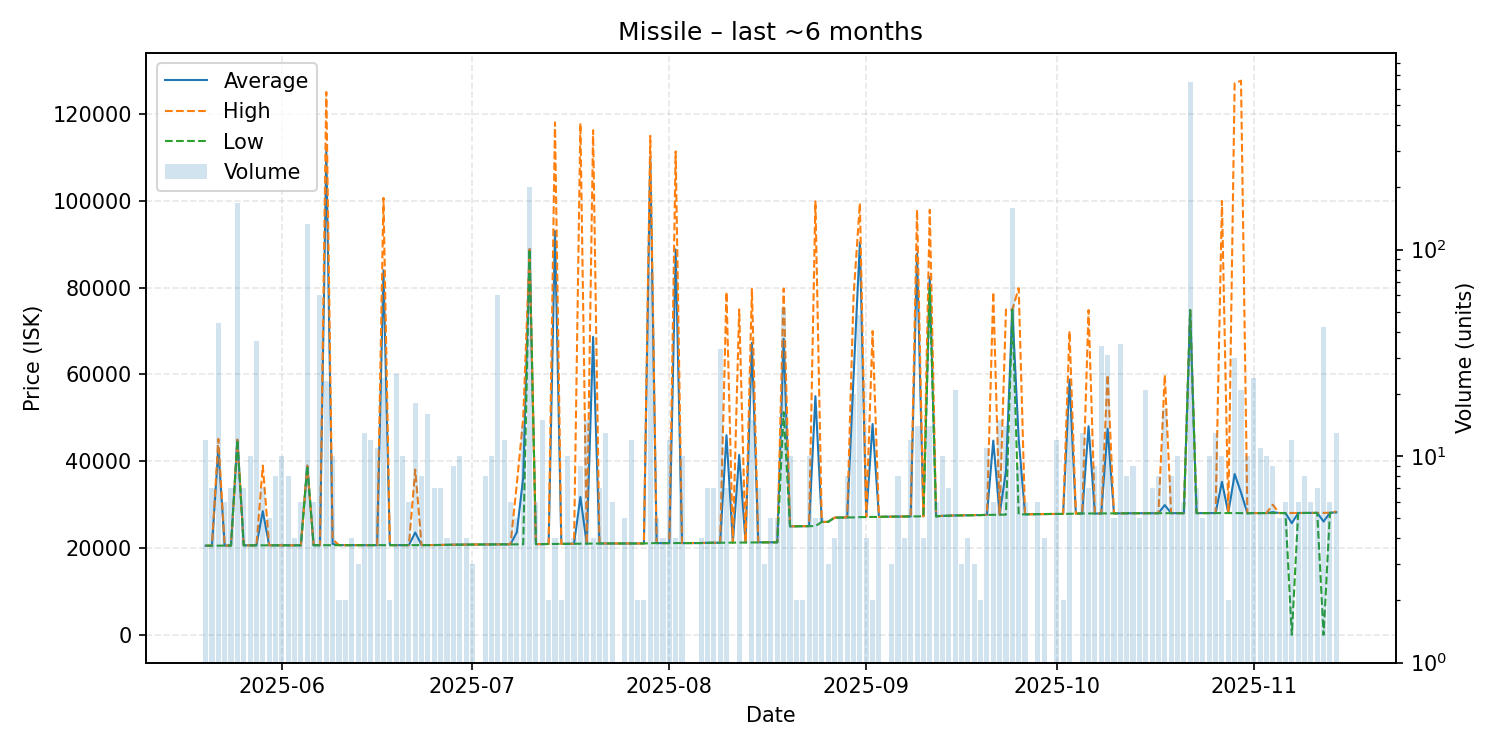

The file beside this chart, header and first rows:
date, average, highest, lowest, order_count, volume
2025-05-20, 20550, 20550, 20550, 5, 12
2025-05-21, 20553, 20570, 20550, 5, 7
2025-05-22, 42915, 45150, 20570, 4, 44
2025-05-23, 20570, 20570, 20570, 3, 6
2025-05-24, 20594, 20600, 20590, 5, 7
2025-05-25, 44970, 44970, 44970, 12, 169
2025-05-26, 20630, 20630, 20630, 3, 7
2025-05-27, 20639, 20640, 20630, 6, 10
2025-05-28, 20640, 20640, 20640, 14, 36
2025-05-29, 28509, 39000, 20640, 4, 7
2025-05-30, 20640, 20640, 20640, 4, 5
2025-05-31, 20640, 20640, 20640, 5, 8
2025-06-01, 20640, 20640, 20640, 7, 10
2025-06-02, 20640, 20640, 20640, 6, 8
2025-06-03, 20640, 20640, 20640, 3, 4
2025-06-04, 20640, 20640, 20640, 5, 6
2025-06-05, 39000, 39000, 39000, 26, 133
2025-06-06, 20662, 20670, 20660, 6, 6
2025-06-07, 20660, 20660, 20660, 18, 60
2025-06-08, 111536, 125100, 20660, 4, 23
2025-06-09, 20945, 22005, 20680, 9, 10
2025-06-10, 20680, 20680, 20680, 2, 2
2025-06-11, 20680, 20680, 20680, 2, 2
2025-06-12, 20680, 20680, 20680, 4, 4
2025-06-13, 20680, 20680, 20680, 3, 3
2025-06-14, 20680, 20680, 20680, 7, 13
2025-06-15, 20671, 20680, 20670, 7, 12
2025-06-16, 20670, 20670, 20670, 2, 11
2025-06-17, 84028, 100700, 20670, 6, 24
2025-06-18, 20680, 20680, 20680, 2, 2
2025-06-19, 20680, 20680, 20680, 5, 25
2025-06-20, 20680, 20680, 20680, 9, 10
2025-06-21, 20680, 20680, 20680, 5, 6
2025-06-22, 23582, 38090, 20680, 7, 18
2025-06-23, 20689, 20690, 20680, 5, 8
2025-06-24, 20690, 20690, 20690, 8, 16
2025-06-25, 20693, 20700, 20690, 5, 7
2025-06-26, 20717, 20730, 20710, 5, 7
2025-06-27, 20755, 20770, 20750, 2, 4
2025-06-28, 20780, 20780, 20780, 4, 9
2025-06-29, 20794, 20800, 20790, 6, 10
2025-06-30, 20800, 20800, 20800, 3, 4
2025-07-01, 20823, 20830, 20820, 2, 3
2025-07-02, 20830, 20830, 20830, 1, 1
2025-07-03, 20840, 20840, 20840, 7, 8
2025-07-04, 20850, 20850, 20850, 6, 10
2025-07-05, 20850, 20860, 20850, 6, 60
2025-07-06, 20876, 20880, 20860, 7, 12
2025-07-07, 20880, 20880, 20880, 3, 6
2025-07-08, 23684, 34900, 20880, 3, 5
2025-07-09, 36334, 49895, 20880, 9, 14
2025-07-10, 88870, 88870, 88870, 13, 202
2025-07-11, 20907, 20910, 20900, 5, 6
2025-07-12, 20930, 20930, 20930, 5, 15
2025-07-13, 20940, 20940, 20940, 1, 2
2025-07-14, 93062, 118100, 20950, 4, 4
2025-07-15, 20965, 20980, 20950, 2, 2
2025-07-16, 20988, 20990, 20980, 7, 10
2025-07-17, 20990, 20990, 20990, 4, 4
2025-07-18, 31780, 117900, 21015, 7, 9
... 117 more rows
